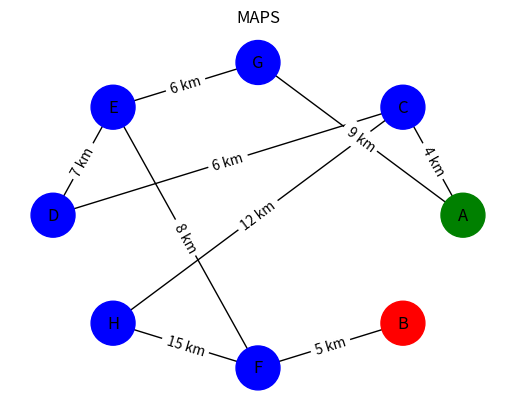

This chart was generated by the following Python code:
"""Created on Thu May 11 00:13:54 2023

@author: Moch_Achmar

# Algoritma Greedy Permasalahan Penentuan Jalur Terpendek
# Kekurangan: 
- Klo misalkan tidak ada penanganan kasus jika titik tujuan tidak ditemukan, 
- atau jika ada node yg memiliki nilai negatif (bergerak balik)."""
import networkx as nx
import matplotlib.pyplot as plt


def _main():
    g = nx.DiGraph()

    g.add_edge("A", "C", weight="4 km")
    g.add_edge("A", "G", weight="9 km")
    g.add_edge("G", "E", weight="6 km")
    g.add_edge("C", "D", weight="6 km")
    g.add_edge("C", "H", weight="12 km")
    g.add_edge("D", "E", weight="7 km")
    g.add_edge("H", "F", weight="15 km")
    g.add_edge("E", "F", weight="8 km")
    g.add_edge("F", "B", weight="5 km")

    pos = nx.circular_layout(g)

#    g.add_edge("A", "C", weight=4)
#    g.add_edge("A", "G", weight=9)
#    g.add_edge("G", "E", weight=6)
#    g.add_edge("C", "D", weight=6)
#    g.add_edge("C", "H", weight=12)
#    g.add_edge("D", "E", weight=7)
#    g.add_edge("H", "F", weight=15)
#    g.add_edge("E", "F", weight=8)
#    g.add_edge("F", "B", weight=5)

#    pos = nx.spring_layout(g)

    edge_labels = {(u, v): d['weight'] for u, v, d in g.edges(data=True)}
    color = ['g', 'b', 'b', 'b', 'b', 'b', 'b', 'r']

    nx.draw_networkx_nodes(g, pos, node_size=1000, node_color=color)
    nx.draw_networkx_edges(g, pos)
    nx.draw_networkx_labels(g, pos)
    nx.draw_networkx_edge_labels(g, pos, edge_labels=edge_labels)

    plt.title("MAPS")
    plt.axis("off")
    plt.show()


if __name__ == '__main__':
    _main()
